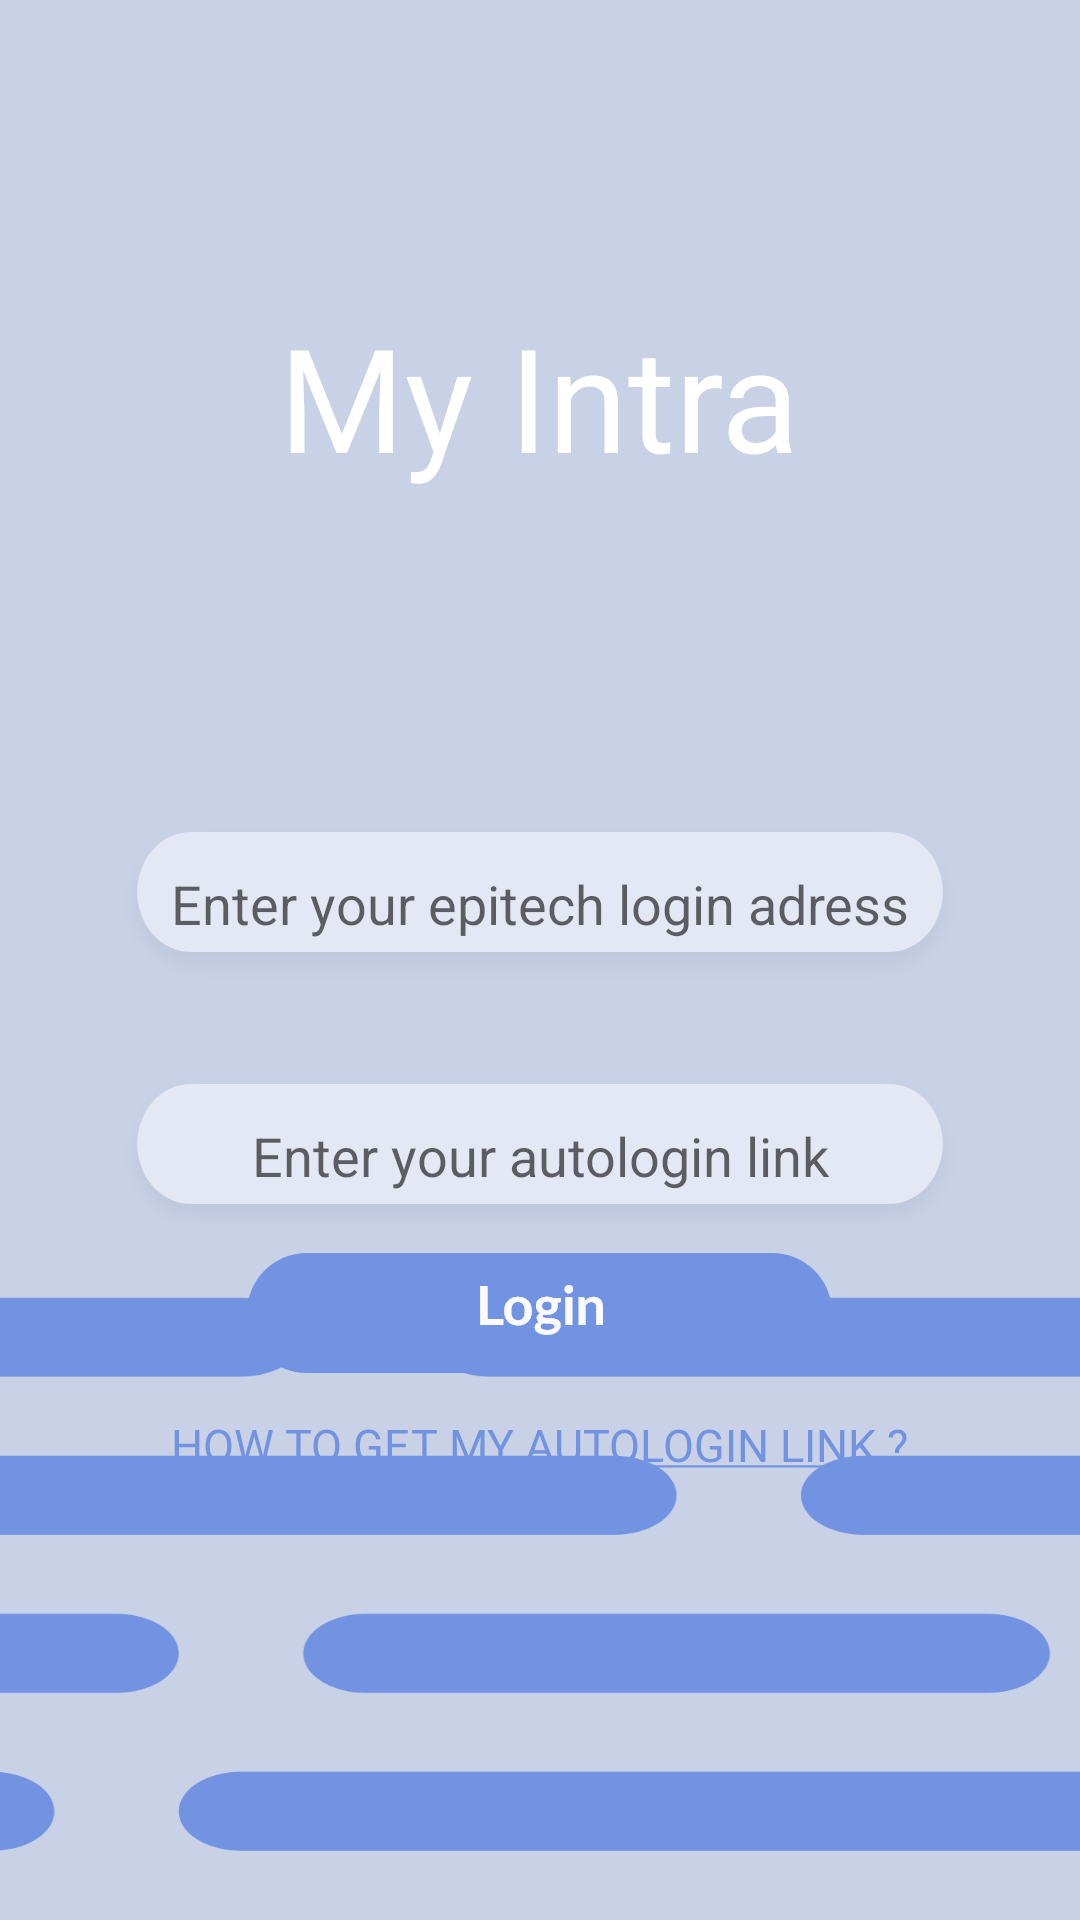

The Android layout XML behind this screen, and the referenced resources:
<!-- AndroidManifest.xml: application theme Theme.MaterialComponents.Light.NoActionBar.Bridge -->
<!-- res/layout/activity_login.xml -->
<?xml version="1.0" encoding="utf-8"?>
<androidx.constraintlayout.widget.ConstraintLayout xmlns:android="http://schemas.android.com/apk/res/android"
    xmlns:app="http://schemas.android.com/apk/res-auto"
    xmlns:tools="http://schemas.android.com/tools"
    android:layout_width="match_parent"
    android:layout_height="match_parent"
    tools:context=".LoginActivity">
    <RelativeLayout
        android:id="@+id/linearLayout"
        android:layout_width="0dp"
        android:layout_height="0dp"
        android:background="@drawable/login"
        app:layout_constraintBottom_toBottomOf="parent"
        app:layout_constraintEnd_toEndOf="parent"
        app:layout_constraintStart_toStartOf="parent"
        app:layout_constraintTop_toTopOf="parent">

        <TextView
            android:id="@+id/title"
            android:layout_width="wrap_content"
            android:layout_height="wrap_content"
            android:layout_centerHorizontal="true"
            android:layout_marginTop="100dp"
            android:fontFamily="@font/lato_bold"
            android:foregroundGravity="center"
            android:gravity="center"
            android:text="My Intra"
            android:textColor="@color/white"
            android:textSize="48dp">
        </TextView>

        <RelativeLayout
            android:id="@+id/heading"
            android:layout_width="wrap_content"
            android:layout_height="wrap_content"
            android:layout_marginLeft="30dp"
            android:layout_marginTop="100dp"
            android:layout_marginRight="30dp"
            android:layout_below="@id/title">

            <EditText
                android:id="@+id/adress"
                android:layout_width="wrap_content"
                android:layout_height="wrap_content"
                android:layout_centerInParent="true"
                android:layout_marginStart="5dp"
                android:layout_marginLeft="100dp"
                android:layout_marginTop="5dp"
                android:layout_marginEnd="5dp"
                android:layout_marginBottom="5dp"
                android:background="@drawable/input"
                android:ellipsize="start"
                android:gravity="center"
                android:hint="Enter your epitech login adress"
                android:inputType="textPersonName"
                android:padding="5dp" />

        </RelativeLayout>
        <RelativeLayout
            android:id="@+id/buttons"
            android:layout_width="wrap_content"
            android:layout_height="wrap_content"
            android:layout_marginLeft="30dp"
            android:layout_marginTop="10dp"
            android:layout_marginRight="30dp"
            android:layout_marginBottom="-5dp"
            android:layout_below="@id/heading">

            <EditText
                android:id="@+id/autologinlink"
                android:layout_width="match_parent"
                android:layout_height="wrap_content"
                android:layout_centerInParent="true"
                android:layout_marginStart="5dp"
                android:layout_marginLeft="100dp"
                android:layout_marginTop="5dp"
                android:layout_marginEnd="5dp"
                android:layout_marginBottom="5dp"
                android:background="@drawable/input"
                android:ellipsize="start"
                android:gravity="center"
                android:hint="Enter your autologin link"
                android:inputType="textPersonName"
                android:padding="5dp" />
        </RelativeLayout>

        <ImageButton
            android:id="@+id/login_button"
            android:layout_width="wrap_content"
            android:layout_height="wrap_content"
            android:layout_below="@id/buttons"
            android:layout_centerHorizontal="true"
            android:background="@android:color/transparent"
            android:clickable="true"
            android:focusable="true"
            android:gravity="center"
            android:src="@drawable/login_button" />
        <Button
            android:id="@+id/autologin_tuto"
            android:background="@android:color/transparent"
            android:layout_below="@id/login_button"
            android:layout_width="wrap_content"
            android:layout_height="wrap_content"
            android:layout_centerHorizontal="true"
            android:fontFamily="@font/lato_bold"
            android:foregroundGravity="center"
            android:gravity="center"
            android:text="@string/autologin_tutorial"
            android:textColor="@color/my_blue"
            android:textSize="15dp">
        </Button>
    </RelativeLayout>
</androidx.constraintlayout.widget.ConstraintLayout>
<!-- resources referenced by this layout -->
<resources>
  <color name="my_blue">#7293E1</color>
  <color name="white">#FFFFFFFF</color>
  <!-- drawable input: png bitmap (drawable-hdpi, 3893 bytes) -->
  <!-- drawable login: png bitmap (drawable-hdpi, 24023 bytes) -->
  <!-- drawable login_button: png bitmap (drawable-hdpi, 3045 bytes) -->
  <string name="autologin_tutorial"><u>How to get my autologin link ?</u></string>
</resources>
